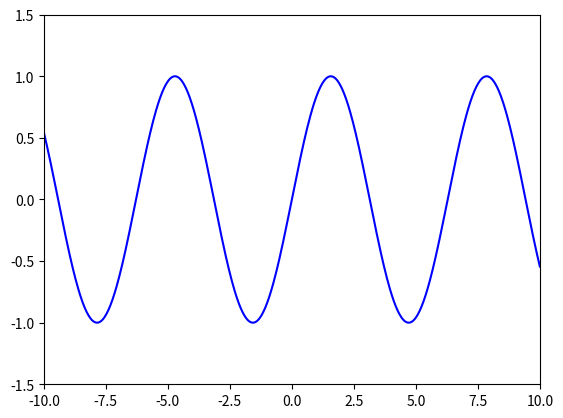

The matplotlib source for this figure: (Note: this script raises an exception after producing the figure.)
import numpy as np
import matplotlib.pyplot as plt
import matplotlib.animation as animation

# 定义函数和导数
def f(x):
    return np.sin(x)

def df(x):
    return np.cos(x)

# 梯度下降初始化
x0 = 2
alpha = 0.2  # 学习率
trajectory = [x0]  # 用于存储每步的 x0

# 计算梯度下降路径
for _ in range(100):  # 限定50步
    x0 = x0 - alpha * df(x0)
    trajectory.append(x0)

# 创建绘图框架
fig, ax = plt.subplots()
x = np.linspace(-10, 10, 500)  # 定义函数曲线范围
y = f(x)
ax.plot(x, y, 'blue', label='f(x) = sin(x)')
ln, = ax.plot([], [], 'ro')  # 动态点
text = ax.text(-9, 0.8, '', fontsize=12)  # 动态显示当前值

def init():
    ax.set_xlim(-10, 10)
    ax.set_ylim(-1.5, 1.5)
    ln.set_data([], [])
    text.set_text('')
    return ln, text

def update(frame):
    # 更新点的位置
    x_curr = trajectory[frame]
    ln.set_data([x_curr], [f(x_curr)])
    text.set_text(f'Step {frame}: x={x_curr:.2f}')
    return ln, text

# 创建动画
anim = animation.FuncAnimation(
    fig, update, frames=len(trajectory), interval=300, init_func=init, blit=True
)

# 保存动画为 GIF
anim.save('D:/Blogs/blogs/content/post/eecs489-007/梯度下降/test_animation.gif',writer='pillow')
print("动画已保存为 gradient_descent.gif")
